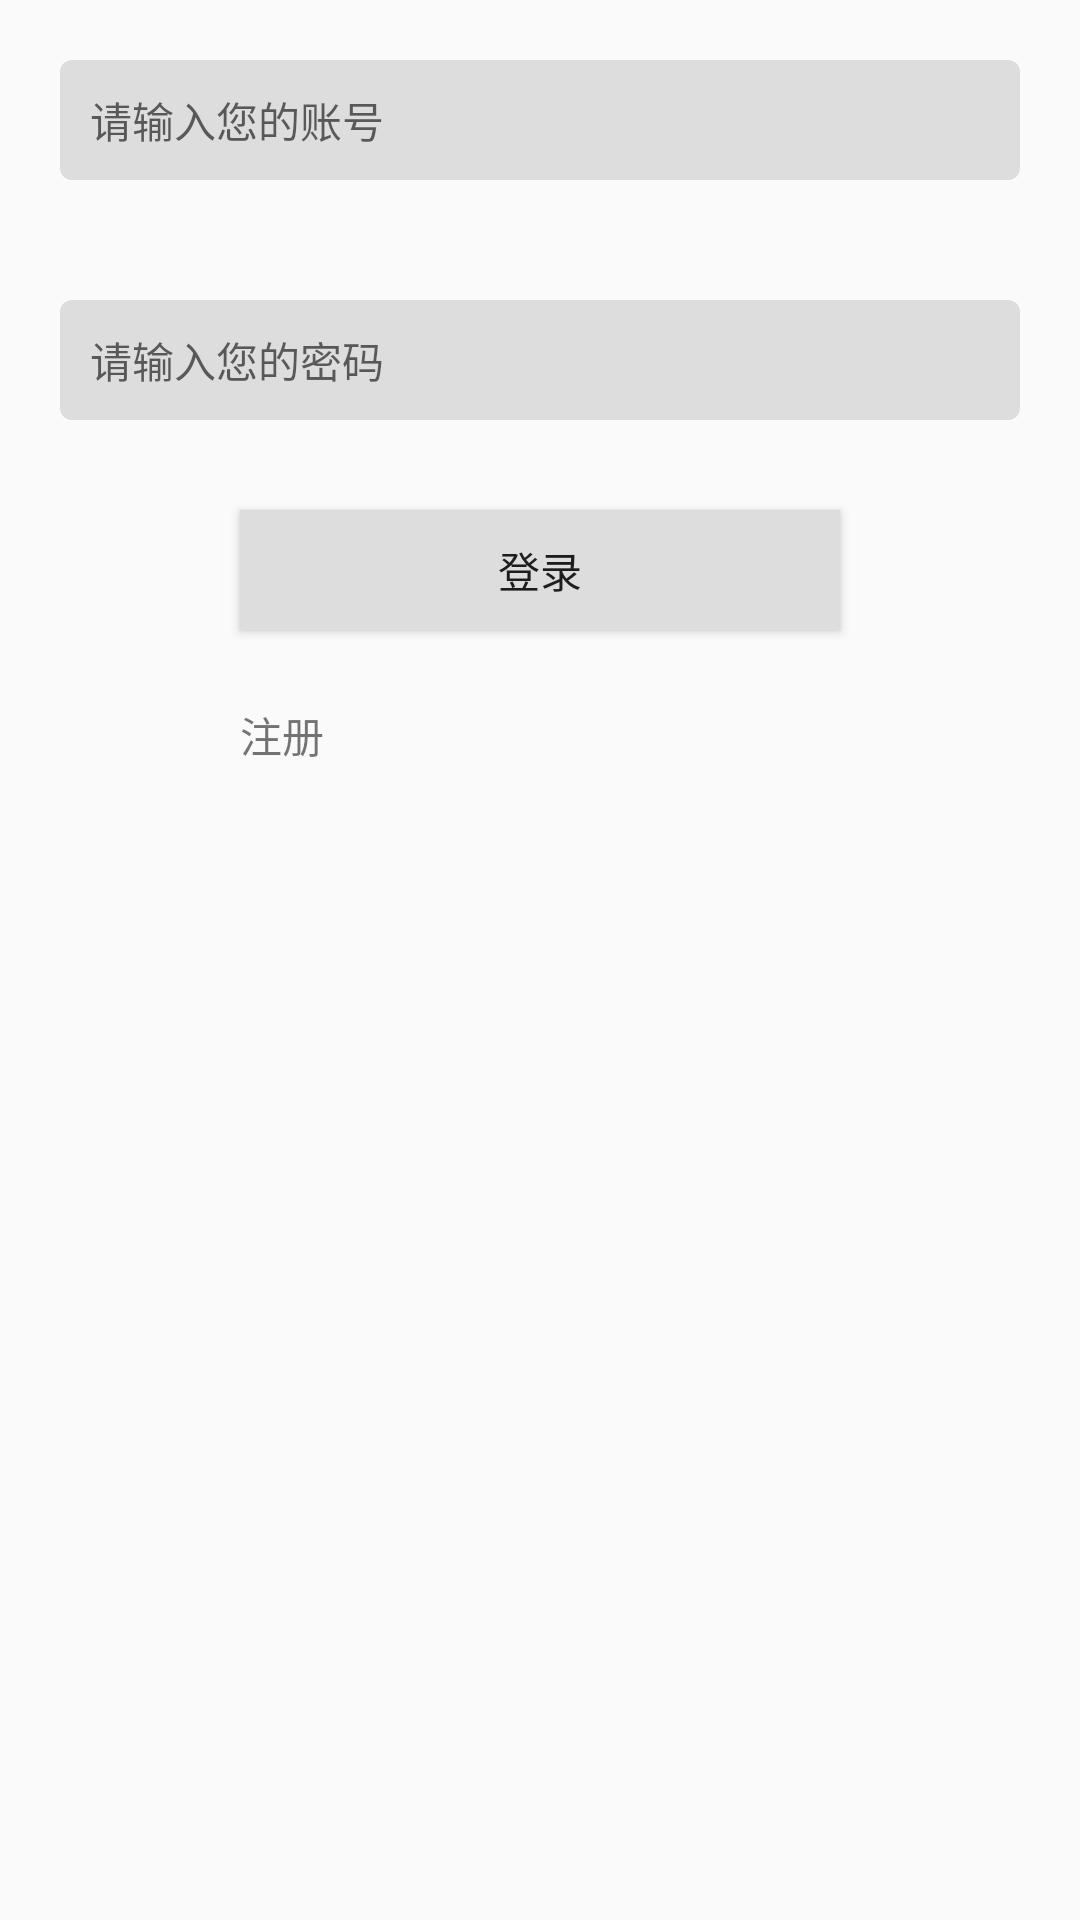

Android layout source for this screen:
<!-- AndroidManifest.xml: application theme AppTheme -->
<!-- res/layout/activity_login.xml -->
<?xml version="1.0" encoding="utf-8"?>
<LinearLayout xmlns:android="http://schemas.android.com/apk/res/android"
    android:layout_width="match_parent"
    android:layout_height="match_parent"
    android:orientation="vertical">

    <EditText
        android:id="@+id/input_phone"
        android:layout_width="match_parent"
        android:layout_height="40dp"
        android:layout_margin="20dp"
        android:background="@drawable/input_bg"
        android:hint="请输入您的账号"
        android:paddingLeft="10dp"
        android:textSize="14sp" />

    <EditText
        android:id="@+id/input_pwd"
        android:layout_width="match_parent"
        android:layout_height="40dp"
        android:layout_margin="20dp"
        android:background="@drawable/input_bg"
        android:hint="请输入您的密码"
        android:inputType="textPassword"
        android:paddingLeft="10dp"
        android:textSize="14sp" />

    <Button
        android:id="@+id/login"
        android:layout_width="200dp"
        android:layout_height="40dp"
        android:layout_gravity="center_horizontal"
        android:layout_marginTop="10dp"
        android:background="#dddddd"
        android:text="登录" />

    <LinearLayout
        android:layout_width="200dp"
        android:layout_height="40dp"
        android:layout_gravity="center"
        android:layout_marginTop="15dp"
        android:orientation="horizontal">

        <TextView
            android:id="@+id/register"
            android:layout_width="0dp"
            android:layout_height="40dp"
            android:layout_weight="1"
            android:gravity="center_vertical"
            android:text="注册" />

        <TextView
            android:id="@+id/forget_pwd"
            android:layout_width="wrap_content"
            android:layout_height="40dp"
            android:gravity="center_vertical"
            android:text="忘记密码"
            android:visibility="gone" />
    </LinearLayout>

</LinearLayout>
<!-- resources referenced by this layout -->
<resources>
  <!-- drawable input_bg (drawable) -->
  <?xml version="1.0" encoding="utf-8"?>
  <shape xmlns:android="http://schemas.android.com/apk/res/android">
  
      <solid android:color="#dddddd" />
      <corners android:radius="4dp" />
  </shape>
  <style name="AppTheme" parent="Theme.AppCompat.Light.DarkActionBar">
          
          <item name="colorPrimary">@color/colorPrimary</item>
          <item name="colorPrimaryDark">@color/colorPrimaryDark</item>
          <item name="colorAccent">@color/colorAccent</item>
      </style>
  <color name="colorPrimary">#3494e8</color>
  <color name="colorPrimaryDark">#3494e8</color>
  <color name="colorAccent">#666667</color>
</resources>
